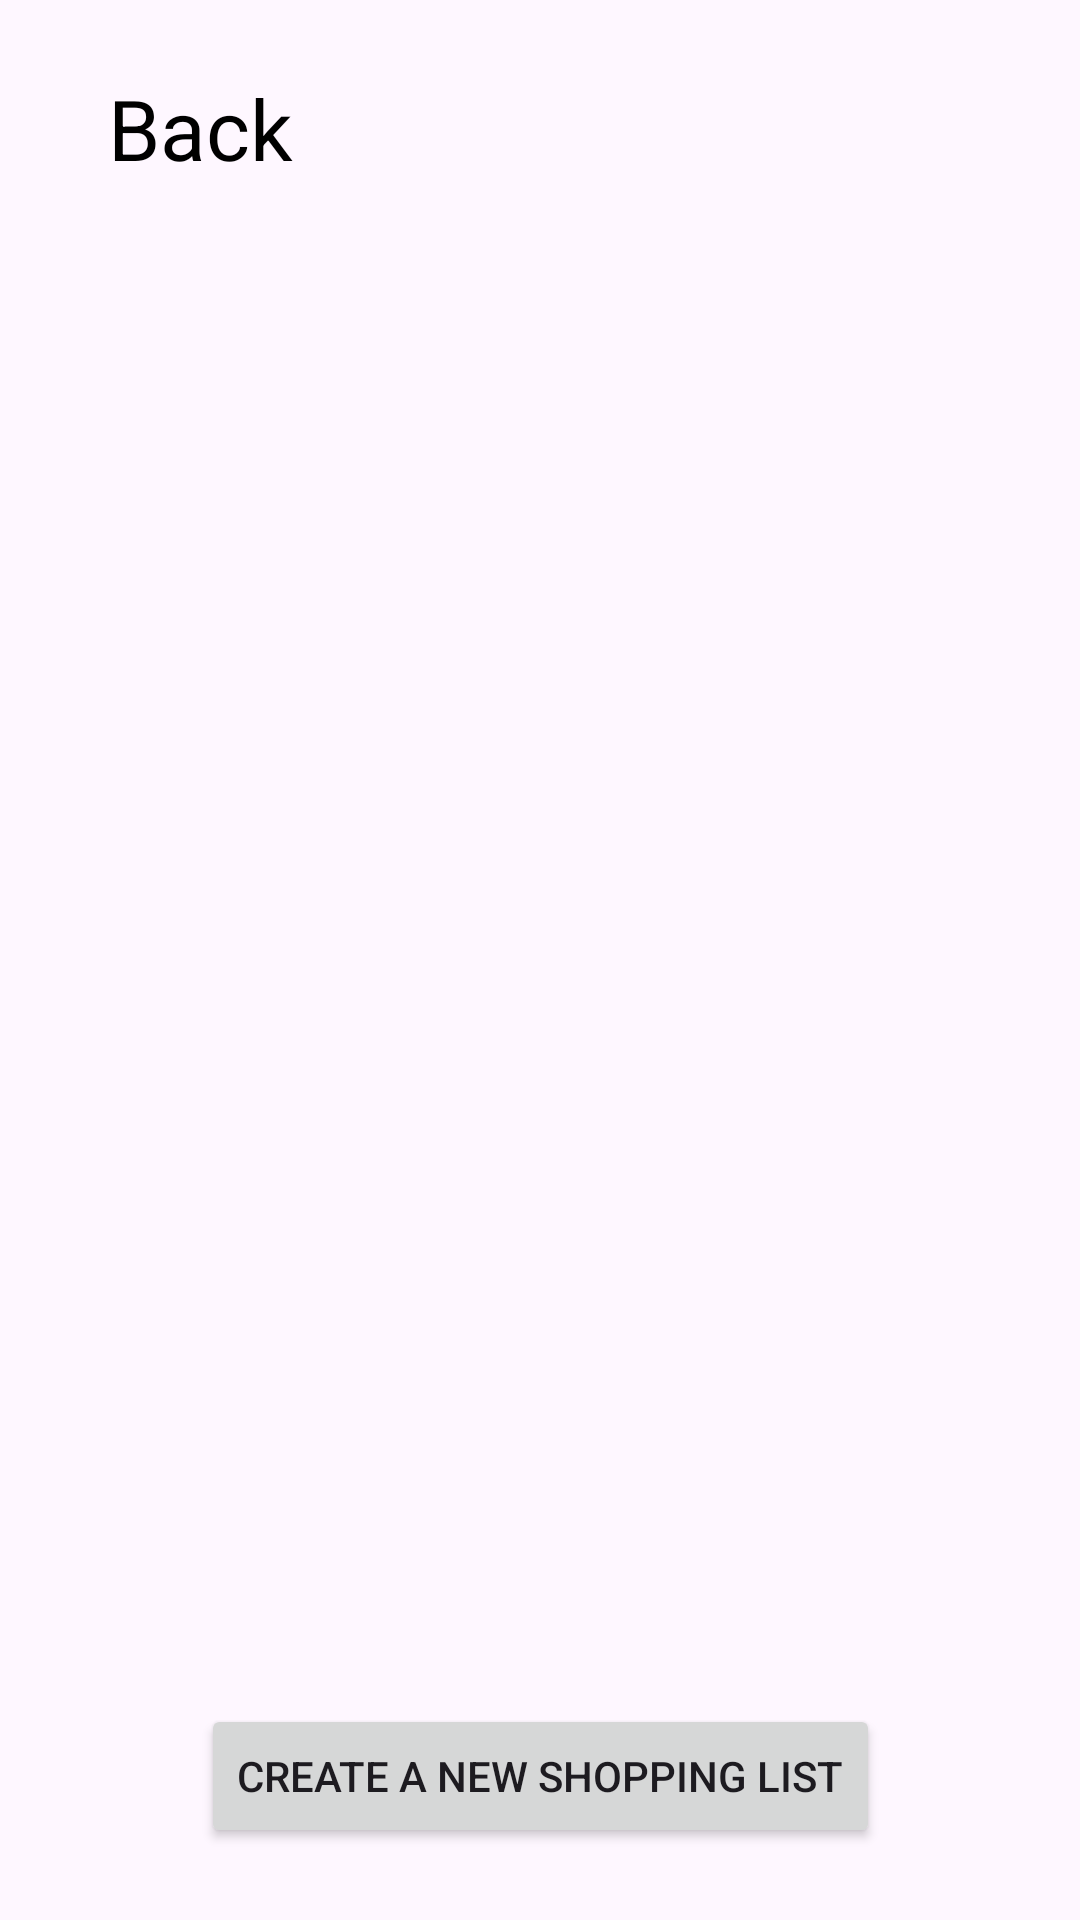

Produce the Android XML layout that renders to this screen, including the resource entries it uses.
<!-- AndroidManifest.xml: application theme Theme.ShopApp -->
<!-- res/layout/fragment_quick_add.xml -->
<?xml version="1.0" encoding="utf-8"?>
<androidx.constraintlayout.widget.ConstraintLayout
    xmlns:android="http://schemas.android.com/apk/res/android"
    xmlns:tools="http://schemas.android.com/tools"
    xmlns:app="http://schemas.android.com/apk/res-auto"
    android:layout_width="match_parent"
    android:layout_height="match_parent"
    tools:context=".view.QuickAddFragment">

    <Button
        android:id="@+id/back_button_quick_add"

        style="?attr/materialIconButtonStyle"
        android:layout_width="wrap_content"
        android:layout_height="wrap_content"
        app:icon="@drawable/ic_back_arrow"
        app:iconTint="@color/black"

        app:layout_constraintTop_toTopOf="@id/wasteid_quick_add_title_tv"
        app:layout_constraintBottom_toBottomOf="@id/wasteid_quick_add_title_tv"
        app:layout_constraintStart_toStartOf="parent"/>

    <TextView
        android:id="@+id/wasteid_quick_add_title_tv"

        android:layout_width="wrap_content"
        android:layout_height="wrap_content"
        android:text="Back"
        android:textSize="28dp"
        android:textColor="@color/black"

        app:layout_constraintTop_toTopOf="parent"
        android:layout_marginTop="24dp"
        app:layout_constraintStart_toEndOf="@id/back_button_quick_add"
        android:layout_marginStart="16dp"/>

    <androidx.recyclerview.widget.RecyclerView
        android:id="@+id/compact_shopping_lists_recycler_view"
        android:layout_width="match_parent"
        android:layout_height="0dp"
        android:clipChildren="false"
        android:clipToPadding="false"

        app:layout_constraintTop_toBottomOf="@id/wasteid_quick_add_title_tv"
        app:layout_constraintBottom_toBottomOf="parent"
        android:paddingBottom="64dp"/>

    <Button
        android:id="@+id/create_shopping_list_button"

        android:layout_width="wrap_content"
        android:layout_height="wrap_content"
        android:text="Create a new shopping list"

        app:layout_constraintBottom_toBottomOf="parent"
        android:layout_marginBottom="24dp"
        app:layout_constraintStart_toStartOf="parent"
        app:layout_constraintEnd_toEndOf="parent"/>
    

</androidx.constraintlayout.widget.ConstraintLayout>
<!-- resources referenced by this layout -->
<resources>
  <color name="black">#FF000000</color>
  <style name="Theme.ShopApp" parent="Theme.Material3.Light.NoActionBar">
          
          <item name="colorPrimary">@color/purple_500</item>
          <item name="colorPrimaryVariant">@color/purple_700</item>
          <item name="colorOnPrimary">@color/white</item>
          
          <item name="colorSecondary">@color/teal_200</item>
          <item name="colorSecondaryVariant">@color/teal_700</item>
          <item name="colorOnSecondary">@color/black</item>
          
          <item name="android:statusBarColor">?attr/colorPrimaryVariant</item>
          
  
  
      </style>
  <color name="purple_500">#FF6200EE</color>
  <color name="purple_700">#FF3700B3</color>
  <color name="white">#FFFFFFFF</color>
  <color name="teal_200">#FF03DAC5</color>
  <color name="teal_700">#FF018786</color>
</resources>
